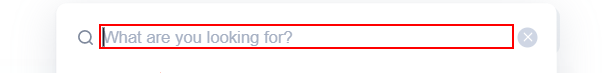
Task: Generate Stock And Crypto Summary
Workflow: Search Crypto

Step 1: type a value into the text box in window '*CoinMarketCap' (chrome.exe)

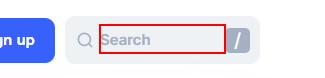
Step 2: click on the element 'Search' in window 'Today's Top 100 Crypto Coins Prices And Data | CoinMarketCap' (chrome.exe)

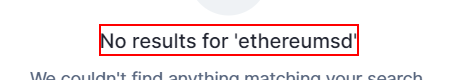
Step 3: find the paragraph 'No results for*' in window '*CoinMarketCap' (chrome.exe)

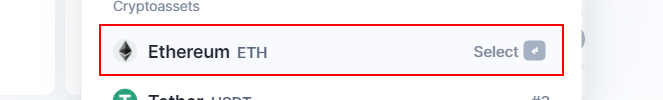
Step 4: find the paragraph 'Select' in window '*CoinMarketCap' (chrome.exe)

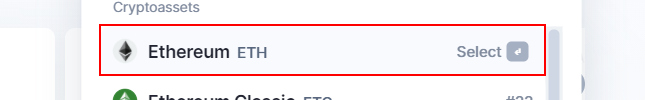
Step 5: click on the paragraph 'Select' in window '*CoinMarketCap' (chrome.exe)
